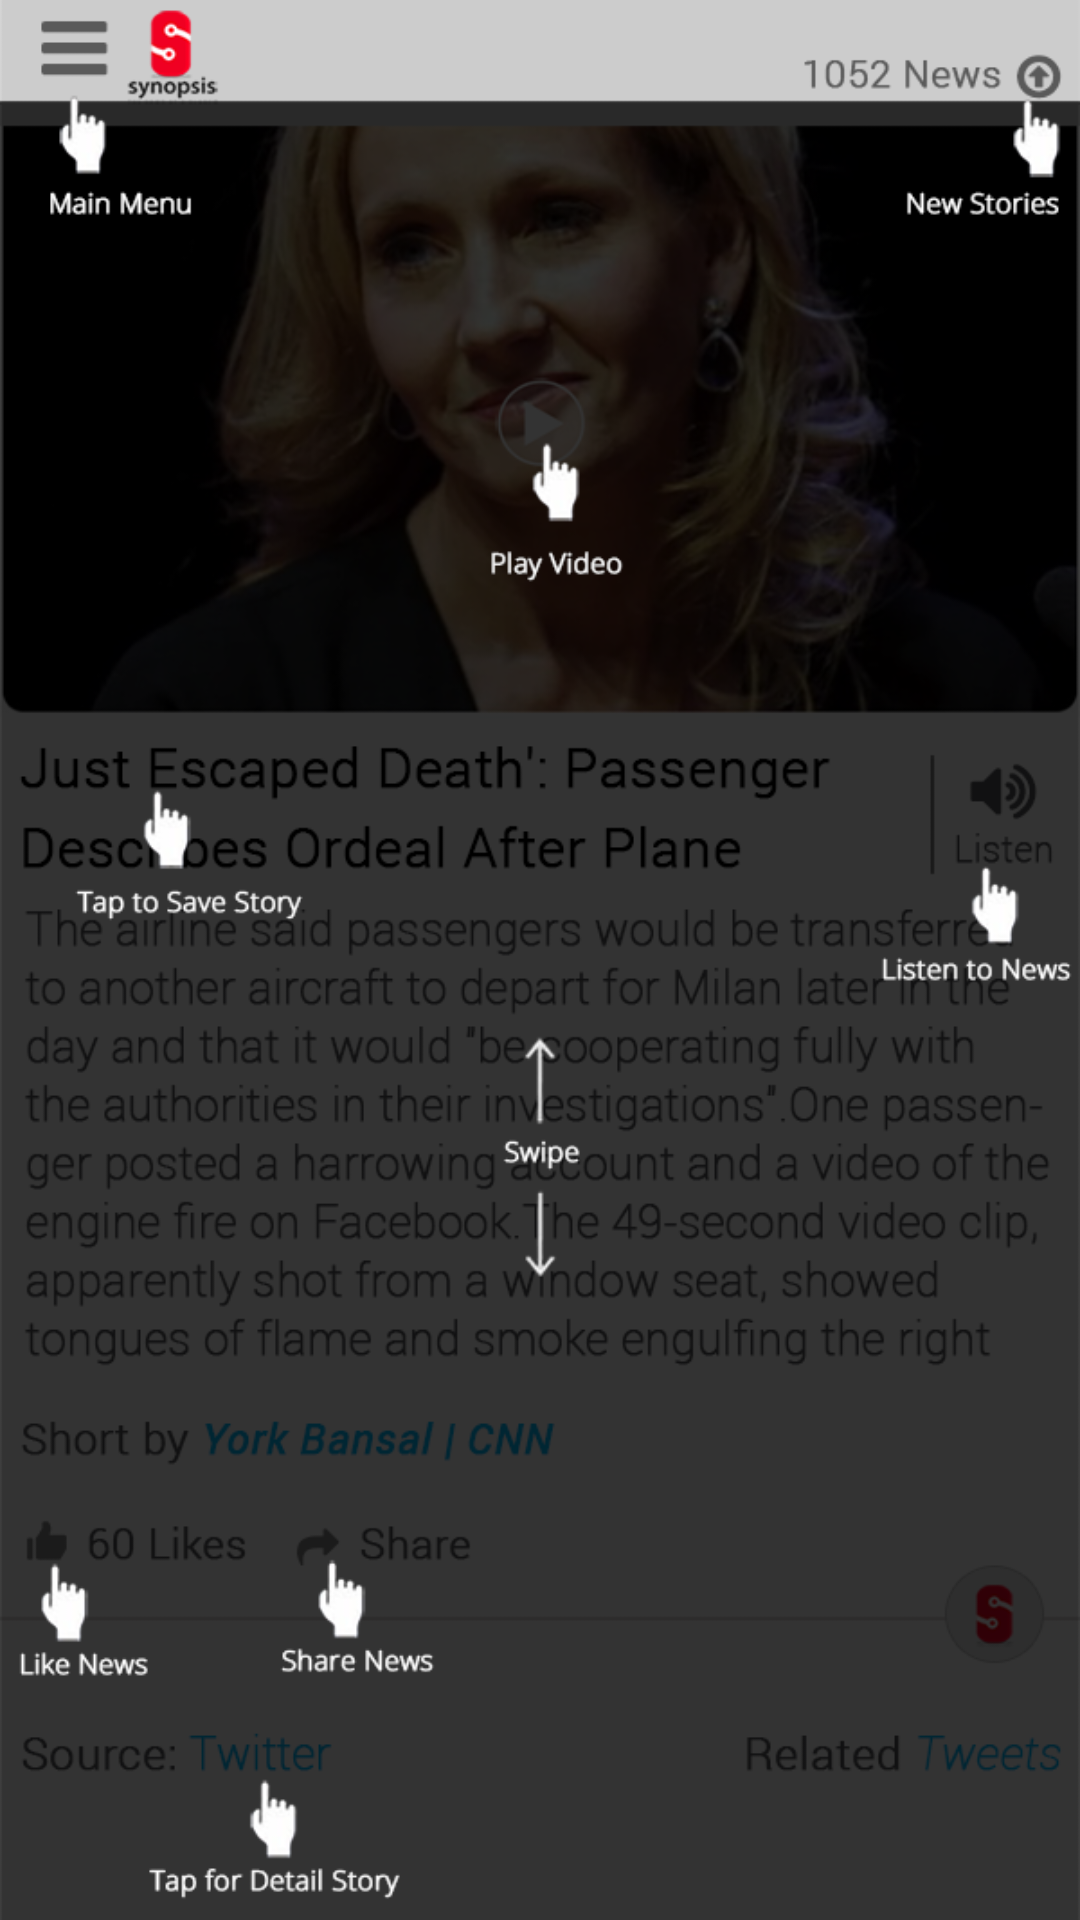

Reconstruct the res/layout file that produces this screen, plus the resources it refers to.
<!-- AndroidManifest.xml: application theme AppTheme -->
<!-- res/layout/instructions_page.xml -->
<?xml version="1.0" encoding="utf-8"?>
<RelativeLayout xmlns:android="http://schemas.android.com/apk/res/android"
    android:layout_width="match_parent"
    android:layout_height="match_parent"
    android:background="@drawable/instruction">
    <RelativeLayout
        android:id="@+id/rlback"
        android:layout_width="match_parent"
        android:layout_height="25dp">
        <ImageView
            android:id="@+id/imgback"
            android:layout_width="wrap_content"
            android:layout_height="wrap_content"
            android:layout_centerVertical="true"
            android:background="@drawable/back"
            android:layout_marginLeft="5dp"
            android:visibility="gone"/>
    </RelativeLayout>

</RelativeLayout>
<!-- resources referenced by this layout -->
<resources>
  <!-- drawable back: png bitmap (drawable-hdpi, 1219 bytes) -->
  <!-- drawable instruction: png bitmap (drawable-mdpi, 183273 bytes) -->
  <style name="AppTheme" parent="Theme.AppCompat.DayNight.DarkActionBar">
          
          <item name="colorPrimary">@color/textColorPrimary</item>
          <item name="colorPrimaryDark">@color/textColorPrimary</item>
          <item name="colorAccent">@color/colorAccent</item>
          <item name="android:textColorPrimary">@color/textColorPrimary</item>
          <item name="android:textColorSecondary">@color/textColorSecondary</item>
      </style>
  <color name="textColorPrimary">#000000</color>
  <color name="colorAccent">#FF4081</color>
  <color name="textColorSecondary">#575759</color>
</resources>
